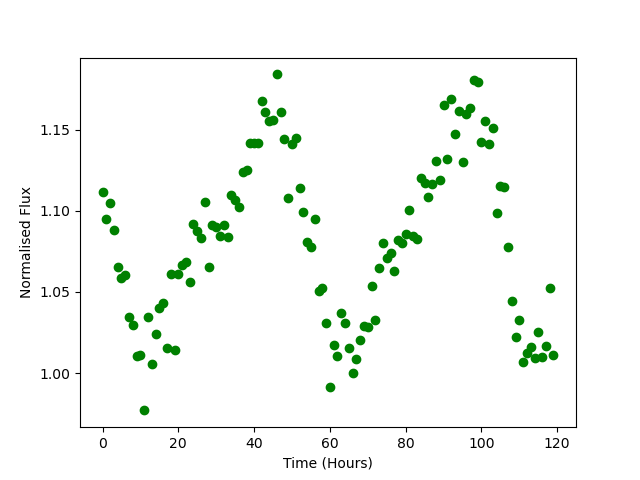

Source data for this figure (header and first rows):
Time, Flux
0.0, 1.112
1.0, 1.095
2.0, 1.105
3.0, 1.088
4.0, 1.065
5.0, 1.059
6.0, 1.061
7.0, 1.034
8.0, 1.03
9.0, 1.01
10.0, 1.011
11.0, 0.977
12.0, 1.034
13.0, 1.005
14.0, 1.024
15.0, 1.04
16.0, 1.043
17.0, 1.015
18.0, 1.061
19.0, 1.014
20.0, 1.061
21.0, 1.067
22.0, 1.068
23.0, 1.056
24.0, 1.092
25.0, 1.087
26.0, 1.083
27.0, 1.105
28.0, 1.065
29.0, 1.092
30.0, 1.09
31.0, 1.085
32.0, 1.091
33.0, 1.084
34.0, 1.11
35.0, 1.107
36.0, 1.102
37.0, 1.124
38.0, 1.125
39.0, 1.142
40.0, 1.142
41.0, 1.142
42.0, 1.168
43.0, 1.161
44.0, 1.155
45.0, 1.156
46.0, 1.184
47.0, 1.161
48.0, 1.144
49.0, 1.108
50.0, 1.141
51.0, 1.145
52.0, 1.114
53.0, 1.099
54.0, 1.081
55.0, 1.078
56.0, 1.095
57.0, 1.051
58.0, 1.052
59.0, 1.031
... 60 more rows
